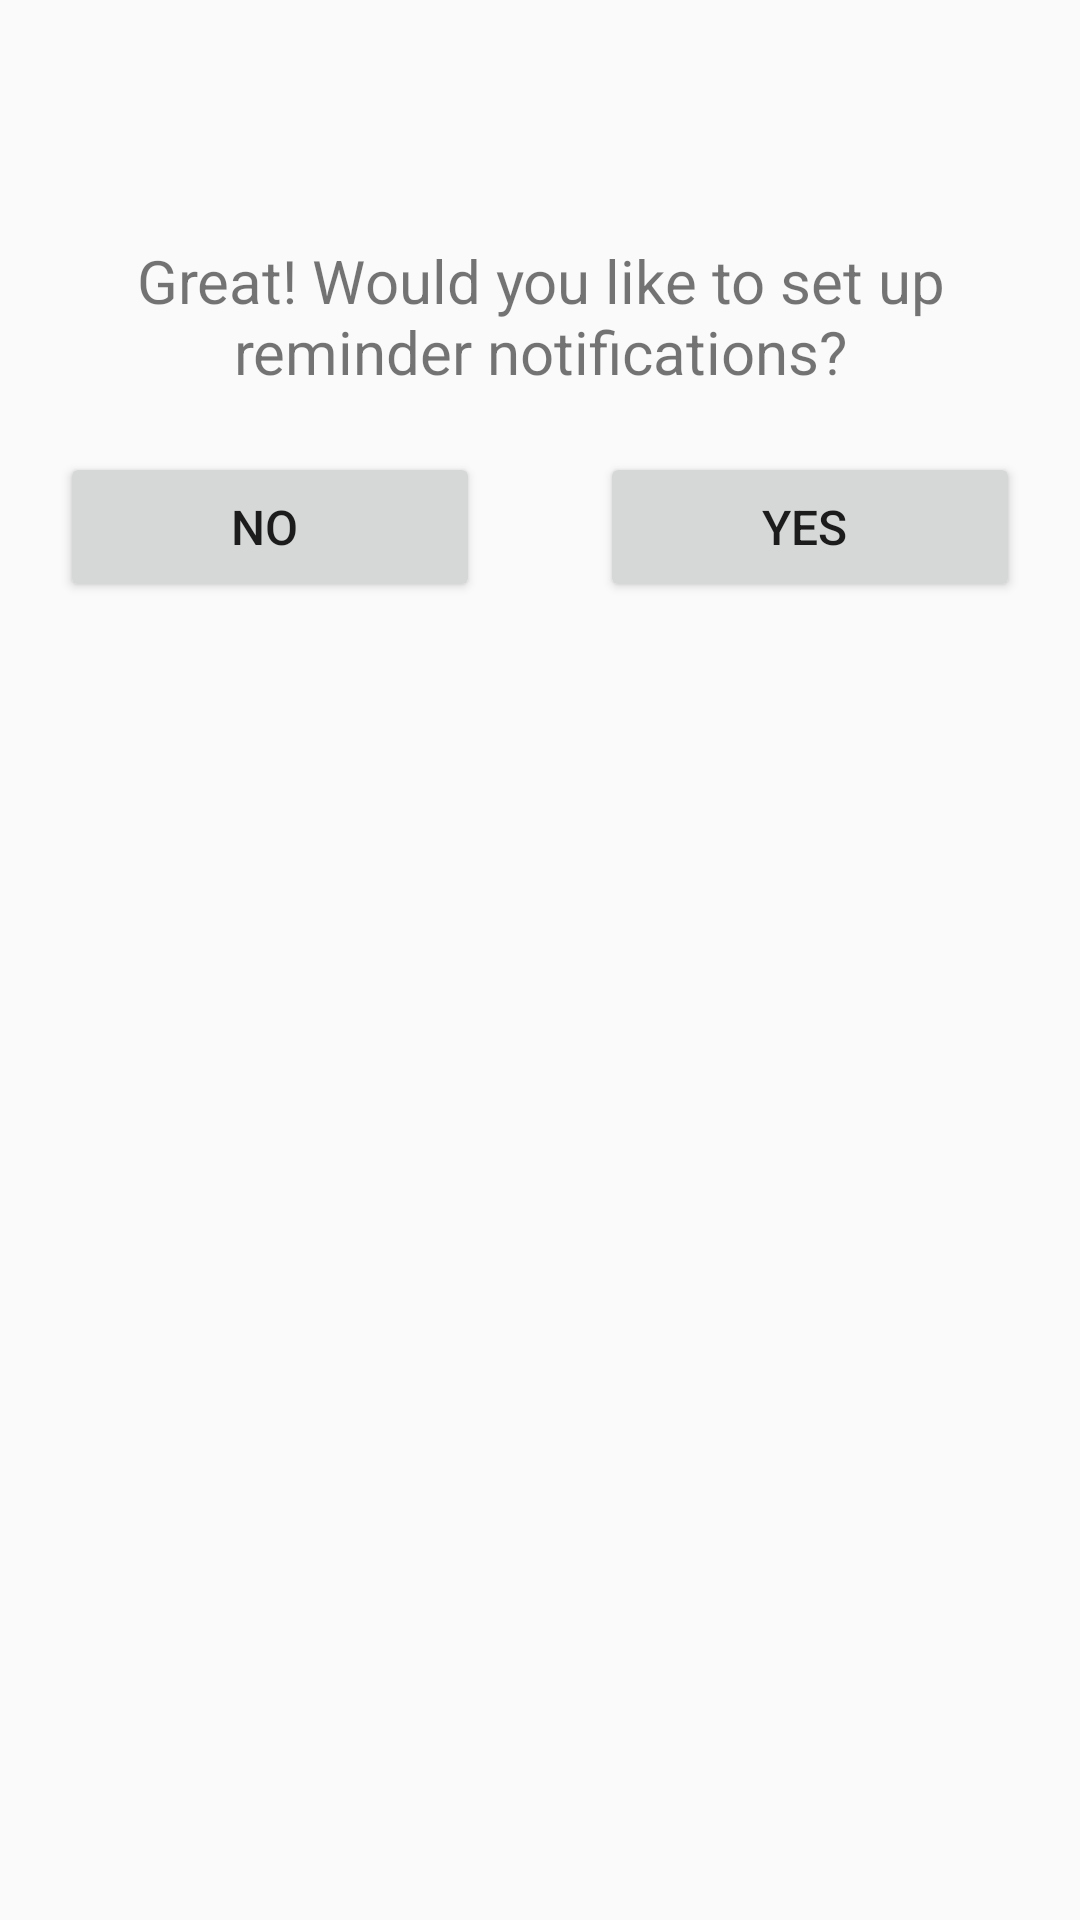

Layout XML and referenced resources for this Android screen:
<!-- AndroidManifest.xml: application theme AppTheme -->
<!-- res/layout/layout_create_asknotification.xml -->
<?xml version="1.0" encoding="utf-8"?>
<LinearLayout
    xmlns:android="http://schemas.android.com/apk/res/android"
    android:layout_width="match_parent"
    android:layout_height="match_parent"
    android:orientation="vertical">

    <TextView
        android:layout_width="wrap_content"
        android:layout_height="wrap_content"
        android:layout_marginLeft="20dp"
        android:layout_marginRight="20dp"
        android:layout_marginTop="80dp"
        android:gravity="center"
        android:layout_gravity="center"
        android:textSize="20dp"
        android:text="Great! Would you like to set up reminder notifications?" />


    <LinearLayout
        android:layout_width="match_parent"
        android:layout_height="wrap_content"
        android:orientation="horizontal">
        <Button
            android:id="@+id/buttonNoNotification"
            android:layout_width="0dp"
            android:layout_weight=".4"
            android:layout_height="50dp"
            android:paddingLeft="8dp"
            android:textSize="16dp"
            android:layout_margin="20dp"
            android:text="No" />

        <Button
            android:id="@+id/buttonYesNotification"
            android:layout_width="0dp"
            android:layout_weight="0.4"
            android:layout_height="50dp"
            android:paddingLeft="8dp"
            android:textSize="16dp"
            android:layout_margin="20dp"
            android:text="Yes" />
    </LinearLayout>


</LinearLayout>
<!-- resources referenced by this layout -->
<resources>
  <style name="AppTheme" parent="Theme.AppCompat.Light.DarkActionBar">
          <item name="colorPrimary">@color/colorPrimary</item>
          <item name="colorPrimaryDark">@color/colorPrimaryDark</item>
          <item name="colorAccent">@color/colorAccent</item>
      </style>
  <color name="colorPrimary">#3F5765</color>
  <color name="colorPrimaryDark">#2B3A42</color>
  <color name="colorAccent">#FF530D</color>
</resources>
